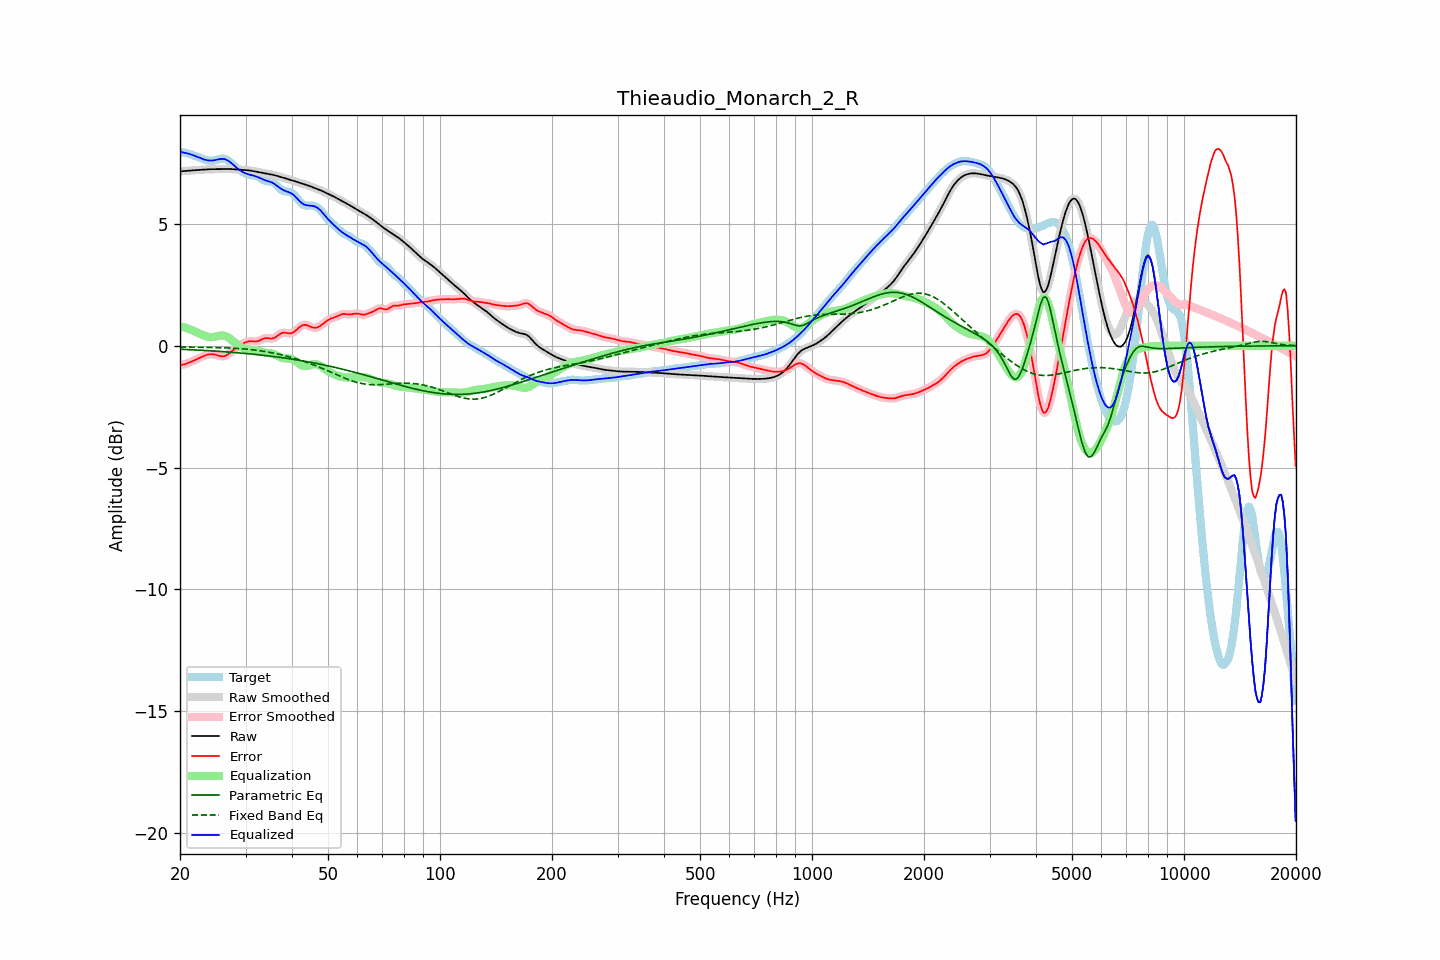

Source data for this figure (header and first rows):
frequency, raw, error, smoothed, error_smoothed, equalization, parametric_eq, fixed_band_eq, equalized_raw, equalized_smoothed, target
20.00, 7.16, -0.79, 7.16, -0.79, 0.80, -0.14, -0.05, 7.96, 7.96, 7.95
20.20, 7.16, -0.78, 7.16, -0.78, 0.79, -0.15, -0.05, 7.95, 7.95, 7.95
20.40, 7.17, -0.77, 7.17, -0.77, 0.77, -0.15, -0.05, 7.93, 7.93, 7.94
20.61, 7.17, -0.76, 7.17, -0.76, 0.75, -0.15, -0.05, 7.92, 7.92, 7.93
20.81, 7.18, -0.73, 7.18, -0.73, 0.73, -0.15, -0.05, 7.91, 7.91, 7.91
21.02, 7.19, -0.71, 7.18, -0.71, 0.70, -0.16, -0.06, 7.89, 7.89, 7.89
21.23, 7.19, -0.68, 7.19, -0.68, 0.68, -0.16, -0.06, 7.87, 7.87, 7.87
21.44, 7.20, -0.65, 7.20, -0.65, 0.66, -0.16, -0.06, 7.85, 7.85, 7.85
21.66, 7.20, -0.63, 7.20, -0.63, 0.63, -0.17, -0.06, 7.83, 7.83, 7.83
21.87, 7.21, -0.60, 7.21, -0.60, 0.60, -0.17, -0.06, 7.80, 7.80, 7.80
22.09, 7.21, -0.57, 7.21, -0.57, 0.56, -0.17, -0.06, 7.77, 7.77, 7.78
22.31, 7.22, -0.53, 7.22, -0.53, 0.53, -0.18, -0.06, 7.75, 7.75, 7.75
22.54, 7.22, -0.50, 7.22, -0.50, 0.50, -0.18, -0.06, 7.72, 7.72, 7.72
22.76, 7.22, -0.47, 7.22, -0.47, 0.47, -0.18, -0.06, 7.69, 7.69, 7.70
22.99, 7.23, -0.44, 7.23, -0.44, 0.44, -0.19, -0.06, 7.67, 7.67, 7.67
23.22, 7.23, -0.41, 7.23, -0.41, 0.41, -0.19, -0.07, 7.65, 7.65, 7.65
23.45, 7.24, -0.39, 7.24, -0.39, 0.39, -0.20, -0.07, 7.63, 7.63, 7.63
23.69, 7.24, -0.37, 7.24, -0.37, 0.37, -0.20, -0.07, 7.62, 7.62, 7.61
23.92, 7.25, -0.35, 7.25, -0.35, 0.36, -0.20, -0.07, 7.61, 7.61, 7.60
24.16, 7.25, -0.35, 7.25, -0.35, 0.35, -0.21, -0.07, 7.60, 7.60, 7.60
24.40, 7.25, -0.35, 7.25, -0.35, 0.35, -0.21, -0.07, 7.60, 7.60, 7.60
24.65, 7.25, -0.35, 7.25, -0.35, 0.36, -0.22, -0.07, 7.61, 7.61, 7.60
24.89, 7.25, -0.37, 7.25, -0.37, 0.38, -0.22, -0.07, 7.63, 7.63, 7.62
25.14, 7.25, -0.39, 7.25, -0.39, 0.39, -0.22, -0.08, 7.64, 7.64, 7.63
25.39, 7.25, -0.41, 7.25, -0.41, 0.41, -0.23, -0.08, 7.66, 7.66, 7.66
25.65, 7.25, -0.42, 7.25, -0.42, 0.42, -0.23, -0.08, 7.67, 7.67, 7.67
25.91, 7.25, -0.43, 7.25, -0.43, 0.42, -0.24, -0.08, 7.67, 7.67, 7.68
26.16, 7.25, -0.44, 7.25, -0.43, 0.42, -0.24, -0.08, 7.67, 7.67, 7.69
26.43, 7.25, -0.42, 7.25, -0.42, 0.40, -0.25, -0.08, 7.66, 7.66, 7.67
26.69, 7.26, -0.39, 7.26, -0.39, 0.38, -0.25, -0.09, 7.63, 7.63, 7.64
26.96, 7.26, -0.35, 7.26, -0.35, 0.34, -0.26, -0.09, 7.60, 7.60, 7.60
27.23, 7.26, -0.30, 7.26, -0.30, 0.29, -0.26, -0.09, 7.55, 7.55, 7.55
27.50, 7.25, -0.24, 7.25, -0.24, 0.24, -0.27, -0.10, 7.50, 7.50, 7.49
27.77, 7.25, -0.18, 7.25, -0.18, 0.19, -0.27, -0.10, 7.44, 7.44, 7.43
28.05, 7.24, -0.13, 7.24, -0.13, 0.14, -0.28, -0.10, 7.38, 7.38, 7.37
28.33, 7.24, -0.08, 7.24, -0.08, 0.09, -0.28, -0.11, 7.32, 7.32, 7.32
28.62, 7.23, -0.03, 7.23, -0.03, 0.04, -0.29, -0.11, 7.27, 7.27, 7.27
28.90, 7.23, 0.01, 7.23, 0.01, -0.01, -0.29, -0.11, 7.22, 7.22, 7.22
29.19, 7.22, 0.05, 7.22, 0.05, -0.05, -0.30, -0.12, 7.17, 7.17, 7.18
29.48, 7.22, 0.09, 7.22, 0.09, -0.09, -0.31, -0.12, 7.13, 7.13, 7.13
29.78, 7.22, 0.12, 7.22, 0.12, -0.12, -0.31, -0.13, 7.10, 7.10, 7.10
30.08, 7.21, 0.15, 7.21, 0.15, -0.14, -0.32, -0.14, 7.07, 7.07, 7.06
30.38, 7.21, 0.17, 7.21, 0.17, -0.16, -0.32, -0.14, 7.05, 7.05, 7.04
30.68, 7.20, 0.18, 7.20, 0.18, -0.17, -0.33, -0.15, 7.03, 7.03, 7.02
30.99, 7.19, 0.18, 7.19, 0.18, -0.17, -0.34, -0.16, 7.01, 7.01, 7.00
31.30, 7.18, 0.18, 7.18, 0.18, -0.18, -0.34, -0.16, 7.00, 7.00, 7.00
31.61, 7.17, 0.18, 7.17, 0.18, -0.18, -0.35, -0.17, 6.98, 6.98, 6.99
31.93, 7.15, 0.17, 7.15, 0.18, -0.19, -0.36, -0.18, 6.96, 6.96, 6.98
32.24, 7.14, 0.18, 7.14, 0.18, -0.21, -0.36, -0.19, 6.94, 6.94, 6.96
32.57, 7.13, 0.20, 7.13, 0.20, -0.22, -0.37, -0.20, 6.91, 6.91, 6.93
32.89, 7.11, 0.23, 7.11, 0.23, -0.24, -0.38, -0.21, 6.88, 6.88, 6.88
33.22, 7.10, 0.26, 7.10, 0.26, -0.26, -0.39, -0.22, 6.85, 6.85, 6.84
33.55, 7.09, 0.29, 7.09, 0.29, -0.27, -0.39, -0.23, 6.82, 6.82, 6.79
33.89, 7.08, 0.31, 7.08, 0.31, -0.28, -0.40, -0.24, 6.79, 6.79, 6.77
34.23, 7.06, 0.31, 7.06, 0.31, -0.29, -0.41, -0.25, 6.77, 6.77, 6.75
34.57, 7.05, 0.31, 7.05, 0.31, -0.30, -0.42, -0.26, 6.75, 6.75, 6.74
34.92, 7.04, 0.30, 7.04, 0.30, -0.31, -0.42, -0.27, 6.73, 6.73, 6.74
35.27, 7.03, 0.30, 7.03, 0.30, -0.32, -0.43, -0.29, 6.71, 6.71, 6.73
35.62, 7.01, 0.31, 7.01, 0.31, -0.34, -0.44, -0.30, 6.68, 6.68, 6.71
35.97, 7.00, 0.33, 7.00, 0.34, -0.36, -0.45, -0.31, 6.63, 6.63, 6.66
... 635 more rows
